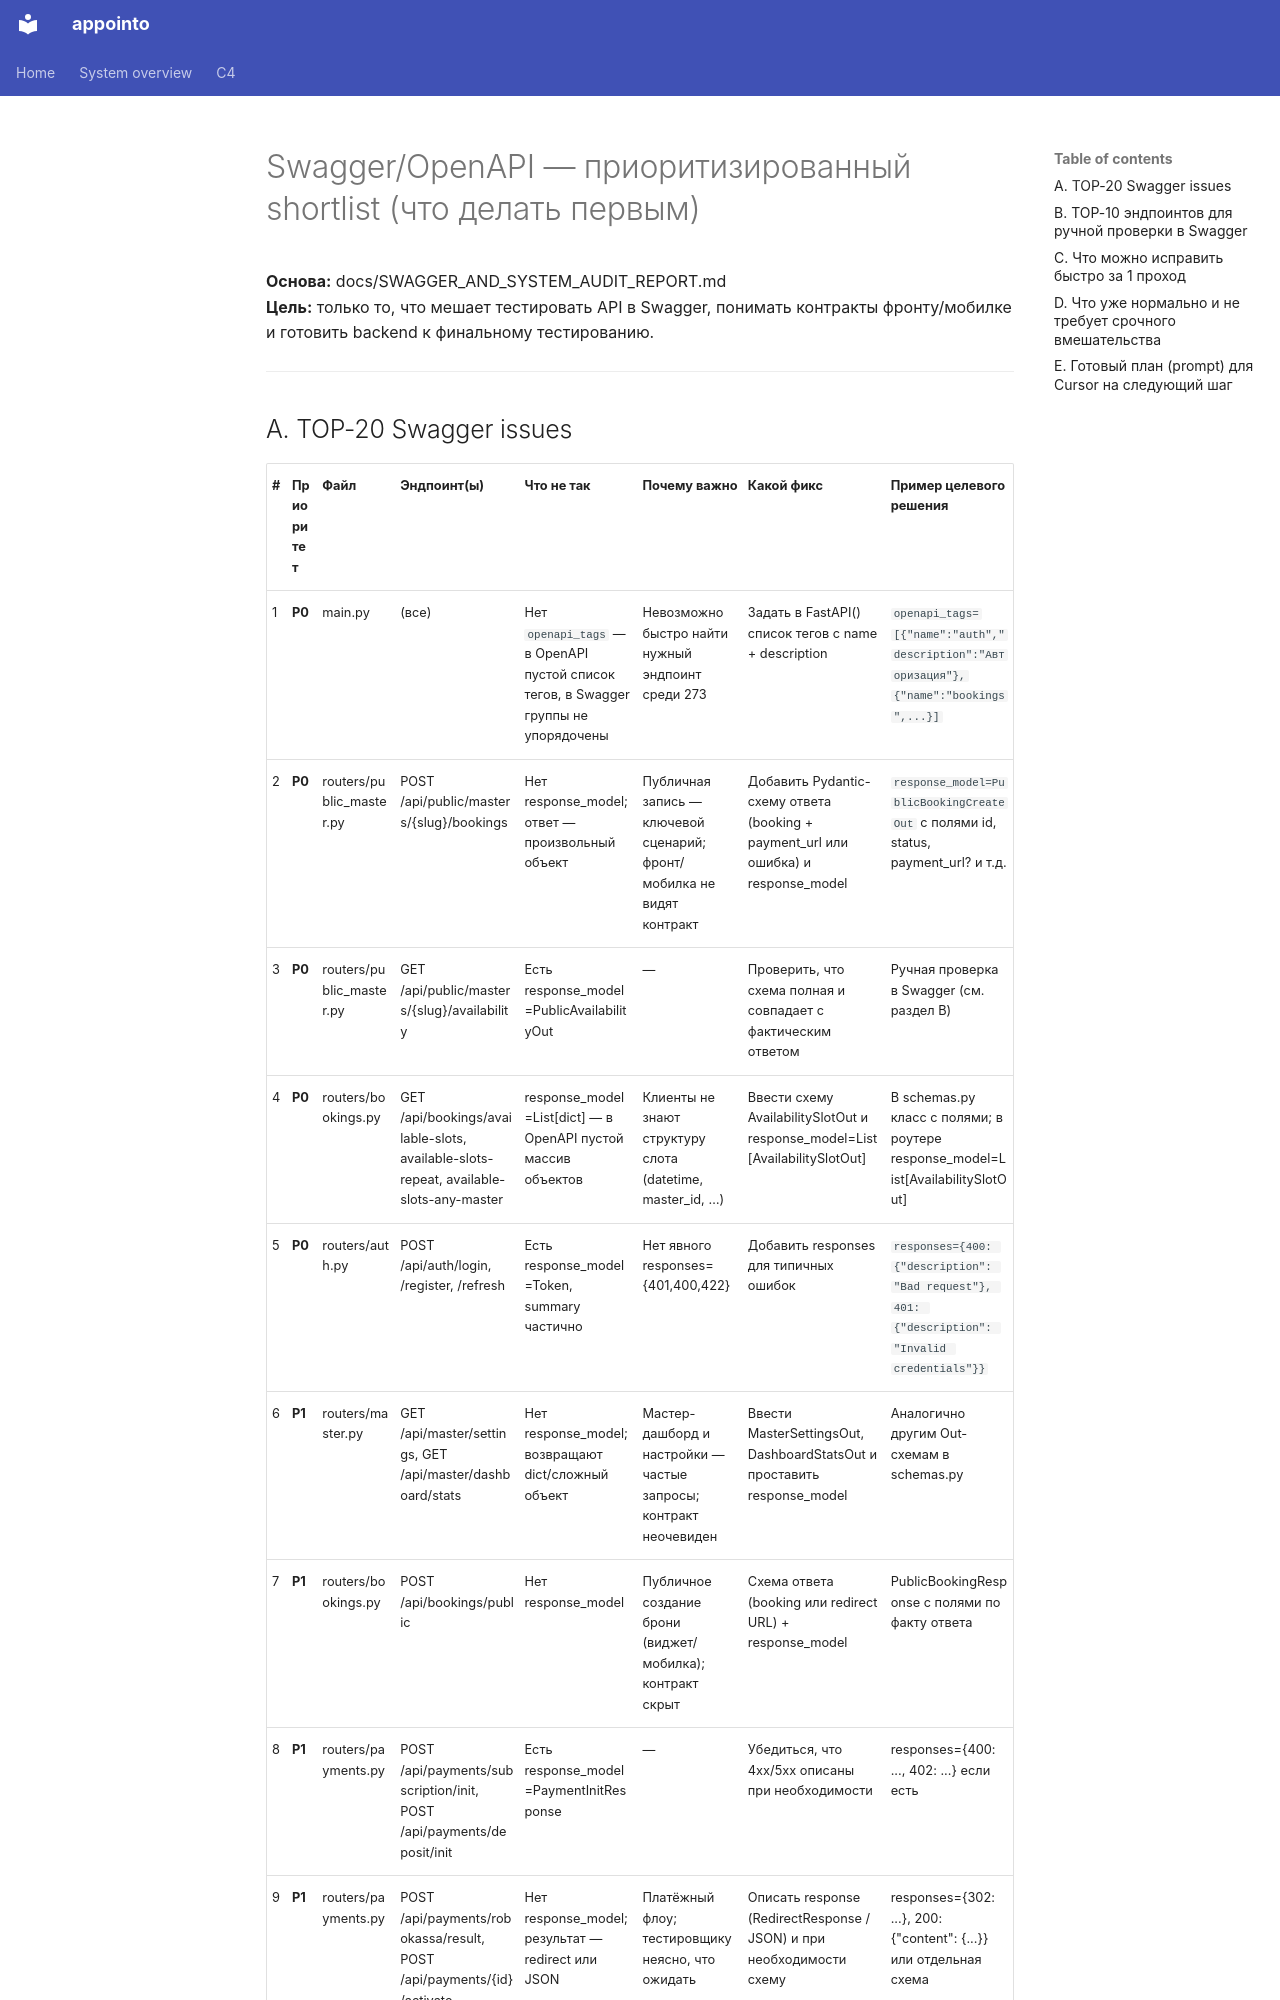

repository: Cappie92/bookme · page: SWAGGER_ACTIONABLE_SHORTLIST/index.html · generator: mkdocs

# Swagger/OpenAPI — приоритизированный shortlist (что делать первым)

**Основа:** docs/SWAGGER_AND_SYSTEM_AUDIT_REPORT.md  
**Цель:** только то, что мешает тестировать API в Swagger, понимать контракты фронту/мобилке и готовить backend к финальному тестированию.

---
